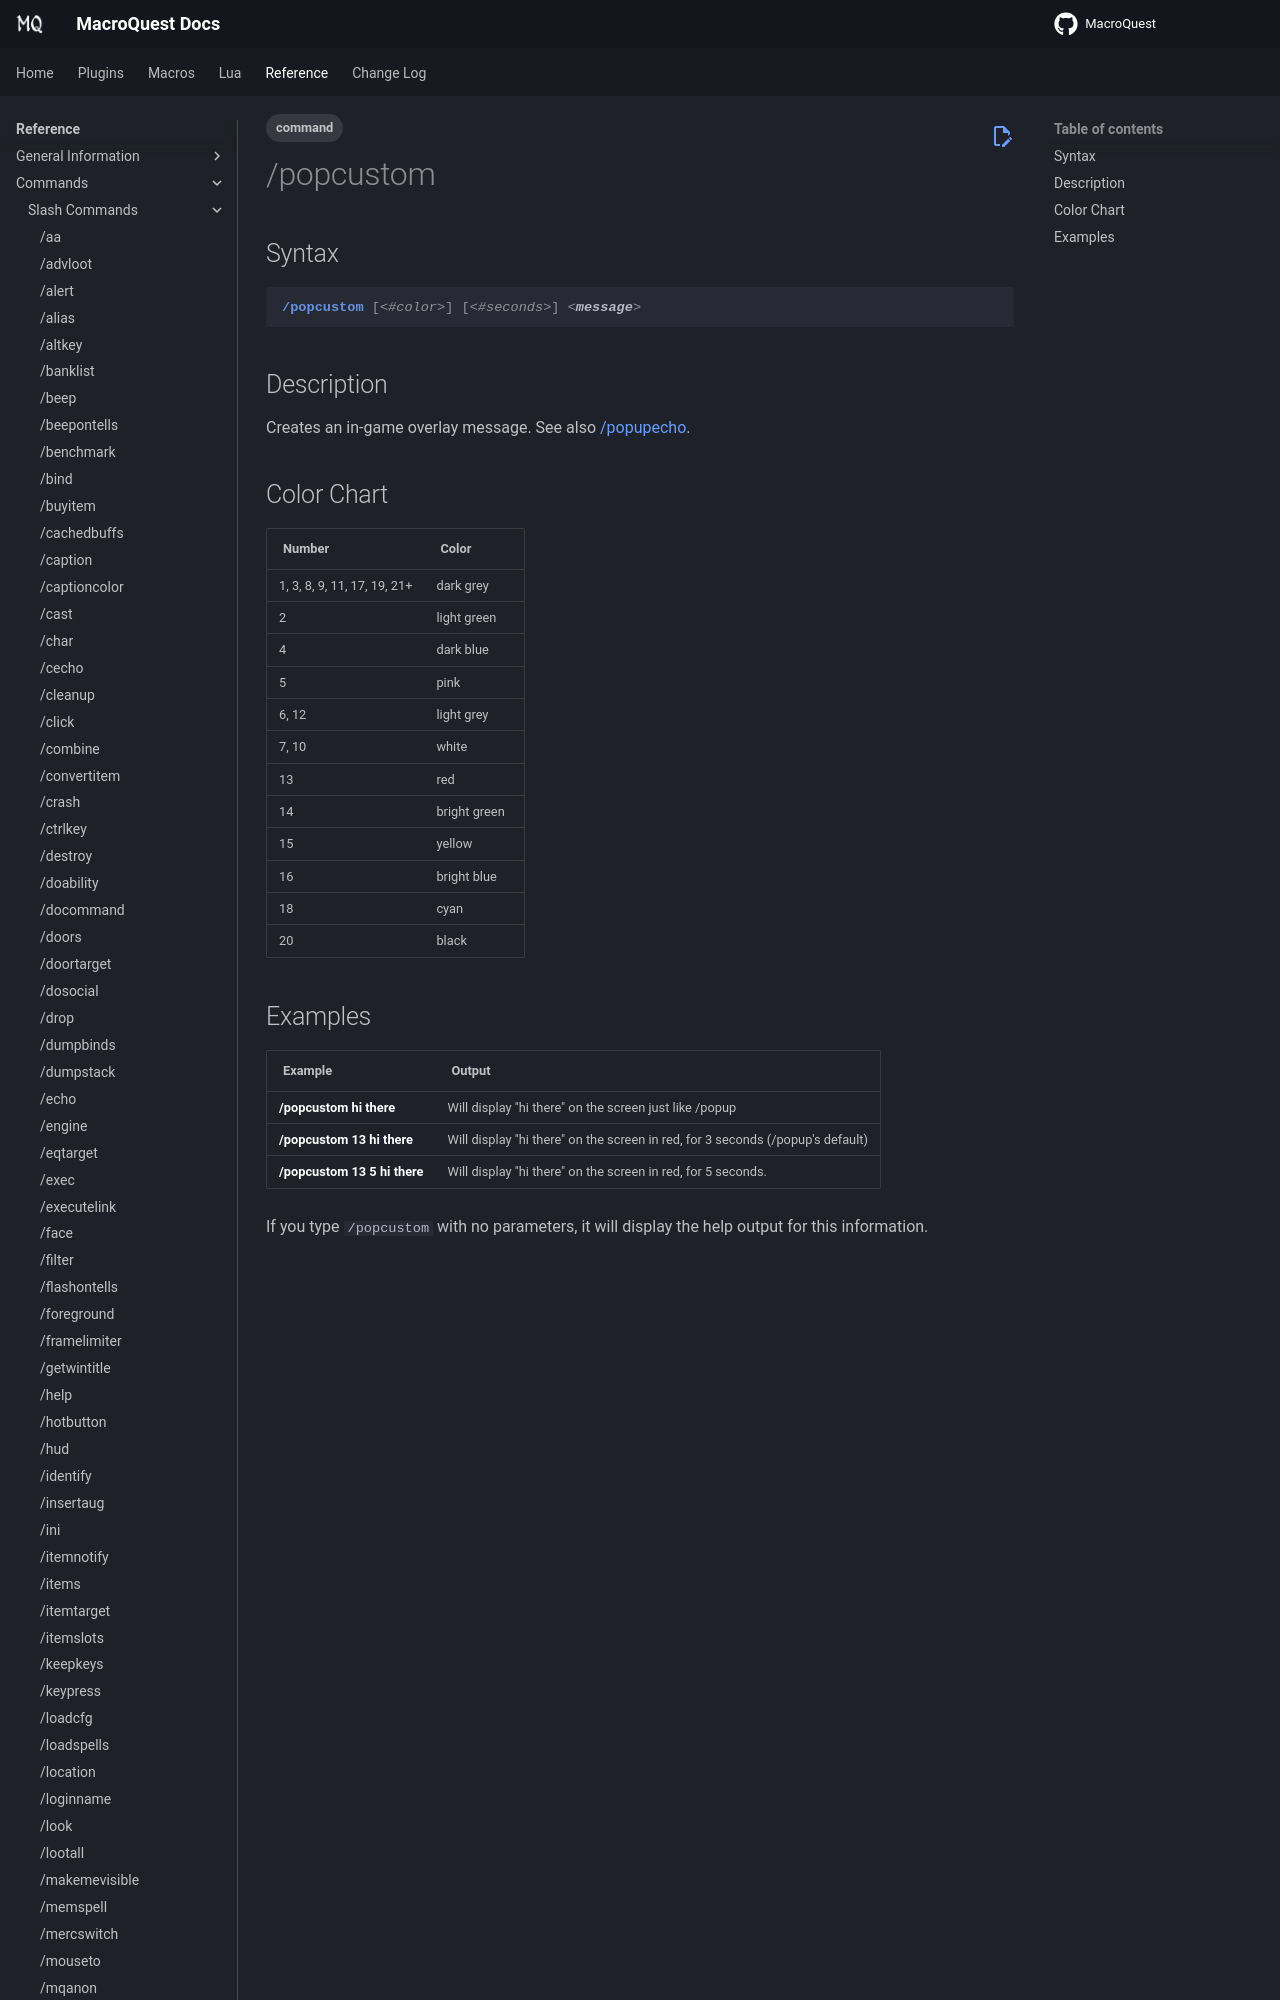

repository: macroquest/docs · page: reference/commands/popcustom/index.html · generator: jekyll

---
tags:
    - command
---
# /popcustom

## Syntax
<!--cmd-syntax-start-->
```eqcommand
/popcustom [<#color>] [<#seconds>] <message>
```
<!--cmd-syntax-end-->

## Description
<!--cmd-desc-start-->
Creates an in-game overlay message. See also [/popupecho](popupecho.md).
<!--cmd-desc-end-->
